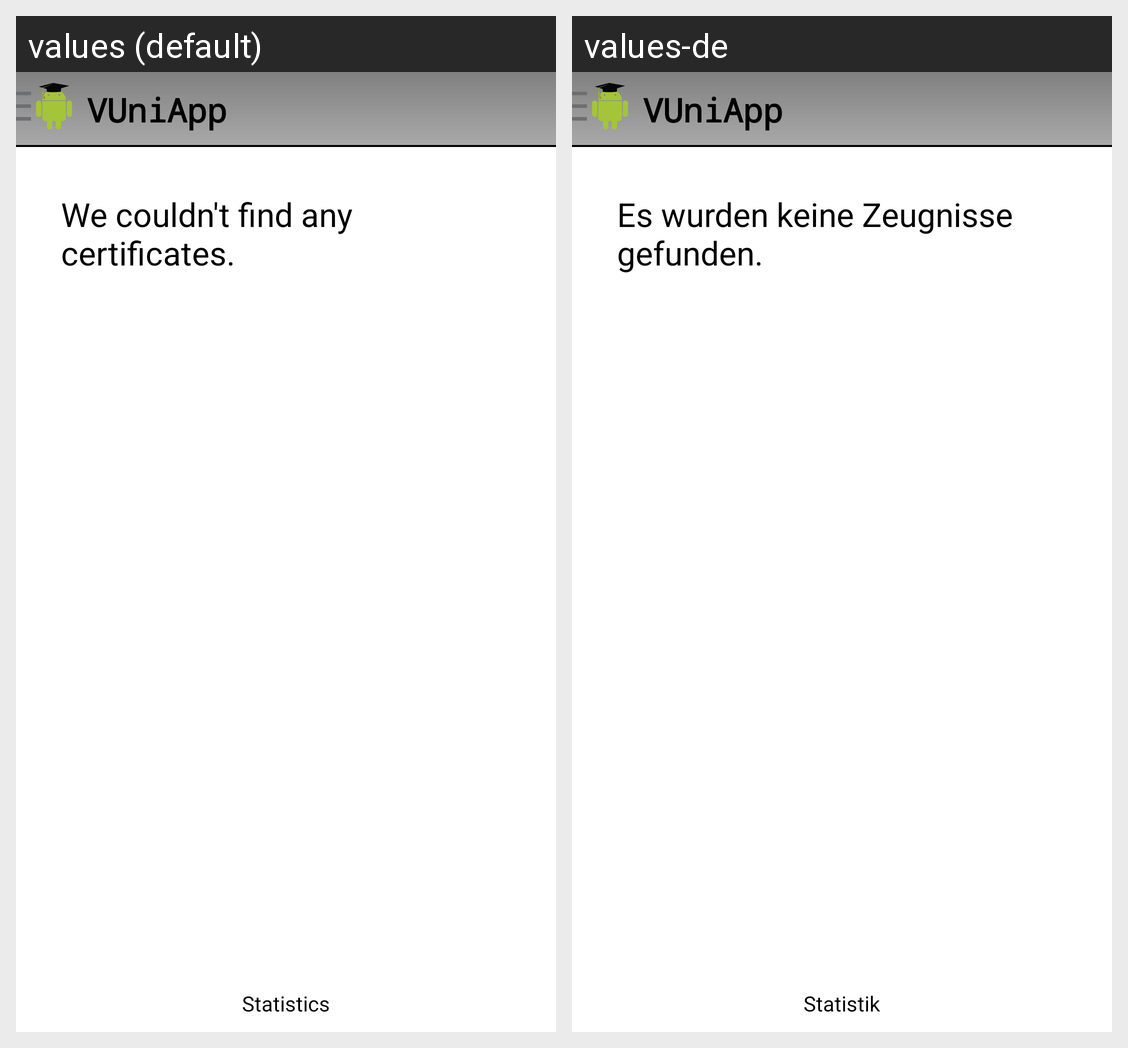

This grid shows one Android layout under two languages. Give, for every string resource on the screen, its name, the default text and each shown locale's text.
Android screen res/layout/activity_certificates.xml rendered under 2 locales, left to right: values (default), values-de. Device: Nexus 5 (rendered at 1080×1920; each locale shown at half size, 540×960, under a caption strip naming it); theme AppTheme.
Strings drawn on this screen, with the default value and each locale's value (text and hints the layout hard-codes, and strings that could not be matched under every locale, appear in the picture but are not listed):

activity_certificates_nocertificates
  values: We couldn't find any certificates.
  values-de: Es wurden keine Zeugnisse gefunden.

fragment_certificates_certstatistics
  values: Statistics
  values-de: Statistik

app_name
  values: VUniApp
  values-de: VUniApp
